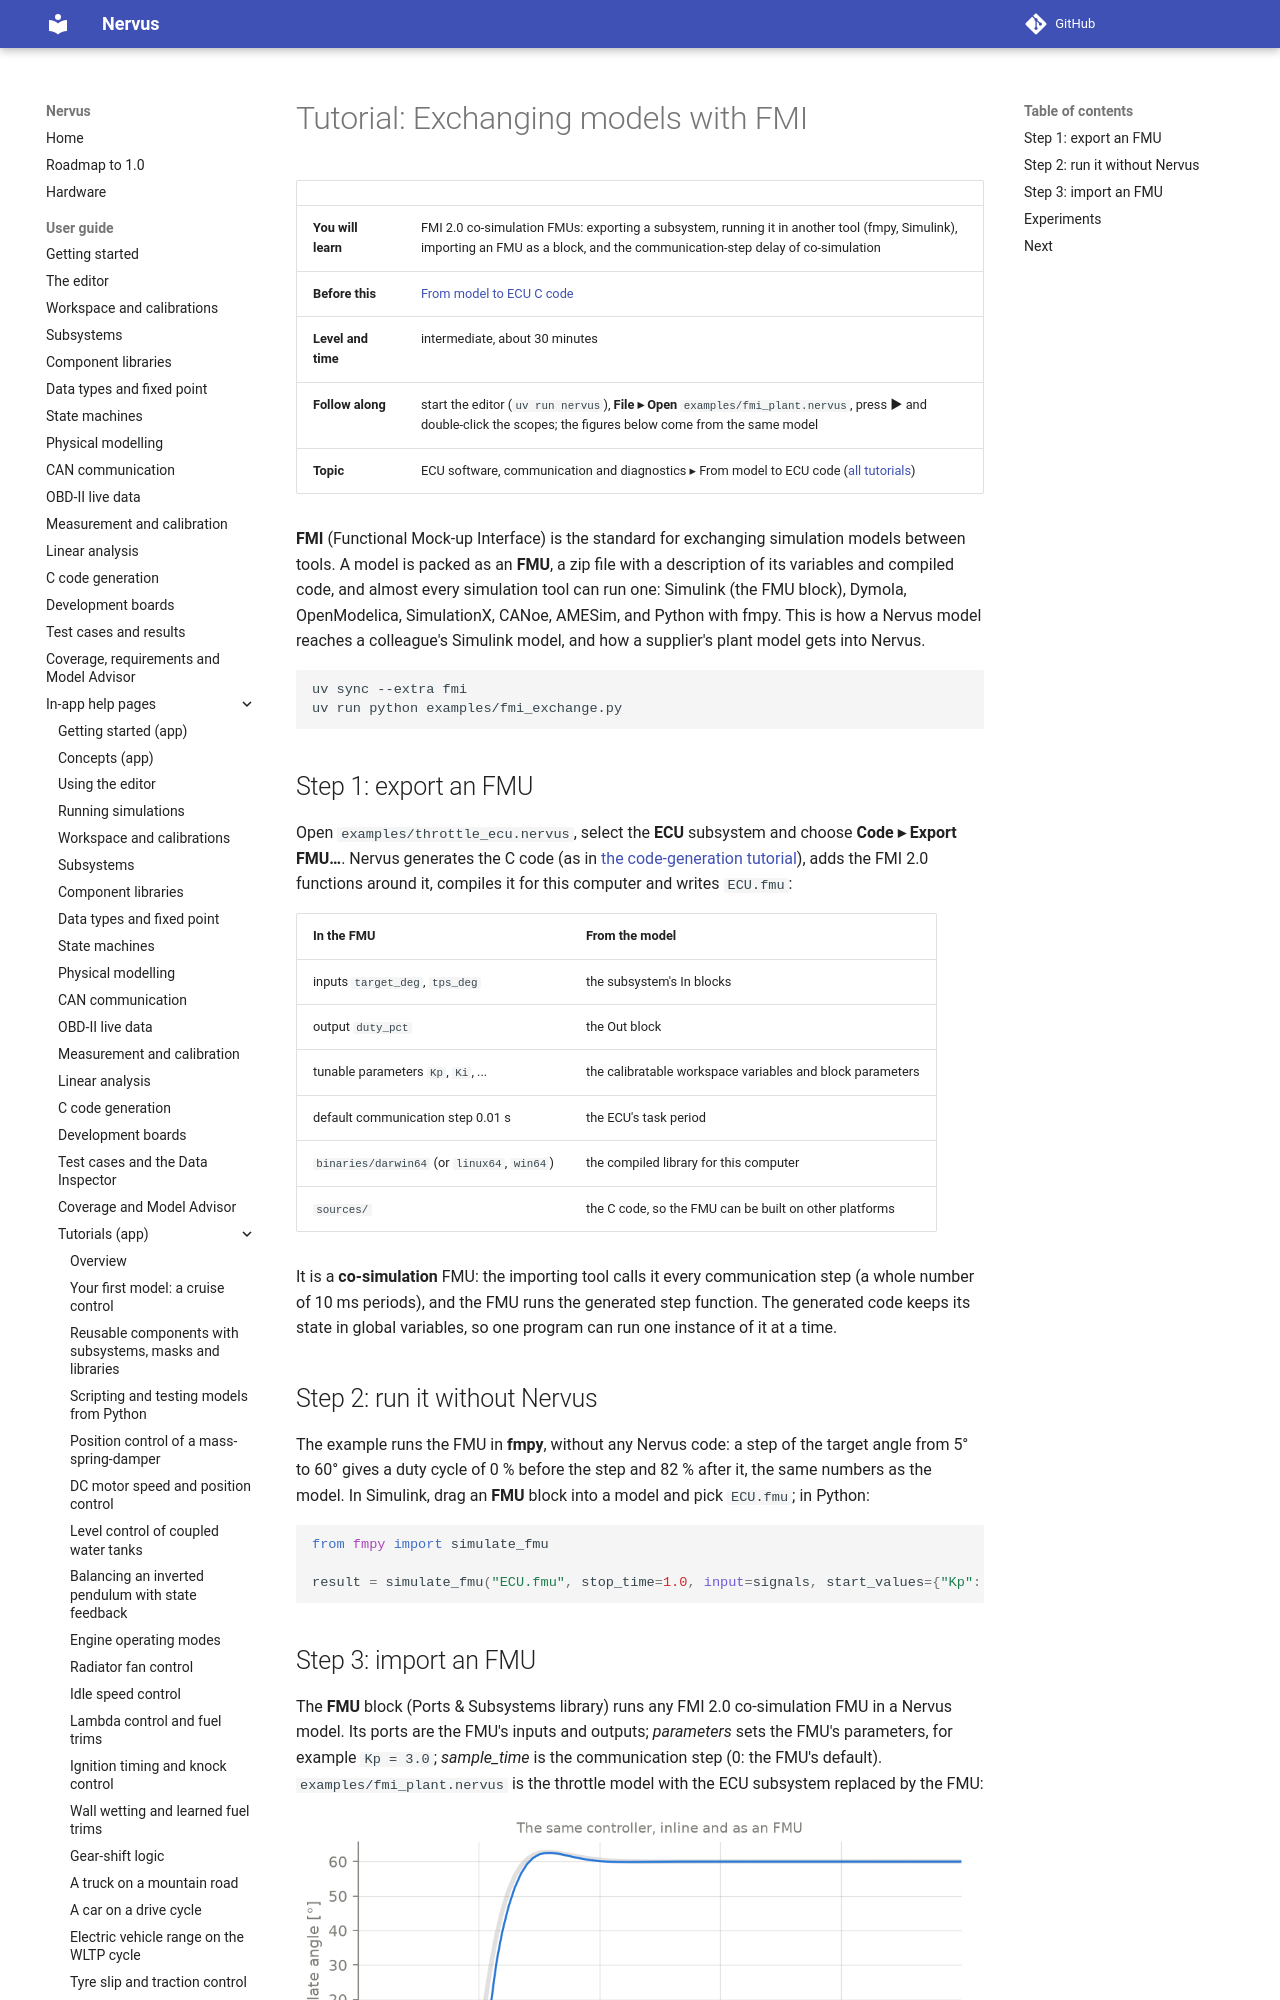

repository: niklasnordin/nervus · page: dev/app-help/tutorial_fmi/index.html · generator: mkdocs

# Tutorial: Exchanging models with FMI

| | |
|---|---|
| **You will learn** | FMI 2.0 co-simulation FMUs: exporting a subsystem, running it in another tool (fmpy, Simulink), importing an FMU as a block, and the communication-step delay of co-simulation |
| **Before this** | [From model to ECU C code](tutorial_model_to_code.md) |
| **Level and time** | intermediate, about 30 minutes |
| **Follow along** | start the editor (`uv run nervus`), **File ▸ Open** `examples/fmi_plant.nervus`, press **▶** and double-click the scopes; the figures below come from the same model |
| **Topic** | ECU software, communication and diagnostics ▸ From model to ECU code ([all tutorials](tutorials.md)) |

**FMI** (Functional Mock-up Interface) is the standard for exchanging simulation models between tools. A model is
packed as an **FMU**, a zip file with a description of its variables and compiled code, and almost every
simulation tool can run one: Simulink (the FMU block), Dymola, OpenModelica, SimulationX, CANoe, AMESim, and Python
with fmpy. This is how a Nervus model reaches a colleague's Simulink model, and how a supplier's plant model gets
into Nervus.

```bash
uv sync --extra fmi
uv run python examples/fmi_exchange.py
```

## Step 1: export an FMU

Open `examples/throttle_ecu.nervus`, select the **ECU** subsystem and choose **Code ▸ Export FMU…**. Nervus generates
the C code (as in [the code-generation tutorial](tutorial_model_to_code.md)), adds the FMI 2.0 functions around it,
compiles it for this computer and writes `ECU.fmu`:

| In the FMU | From the model |
|---|---|
| inputs `target_deg`, `tps_deg` | the subsystem's In blocks |
| output `duty_pct` | the Out block |
| tunable parameters `Kp`, `Ki`, ... | the calibratable workspace variables and block parameters |
| default communication step 0.01 s | the ECU's task period |
| `binaries/darwin64` (or `linux64`, `win64`) | the compiled library for this computer |
| `sources/` | the C code, so the FMU can be built on other platforms |

It is a **co-simulation** FMU: the importing tool calls it every communication step (a whole number of 10 ms
periods), and the FMU runs the generated step function. The generated code keeps its state in global variables, so
one program can run one instance of it at a time.
